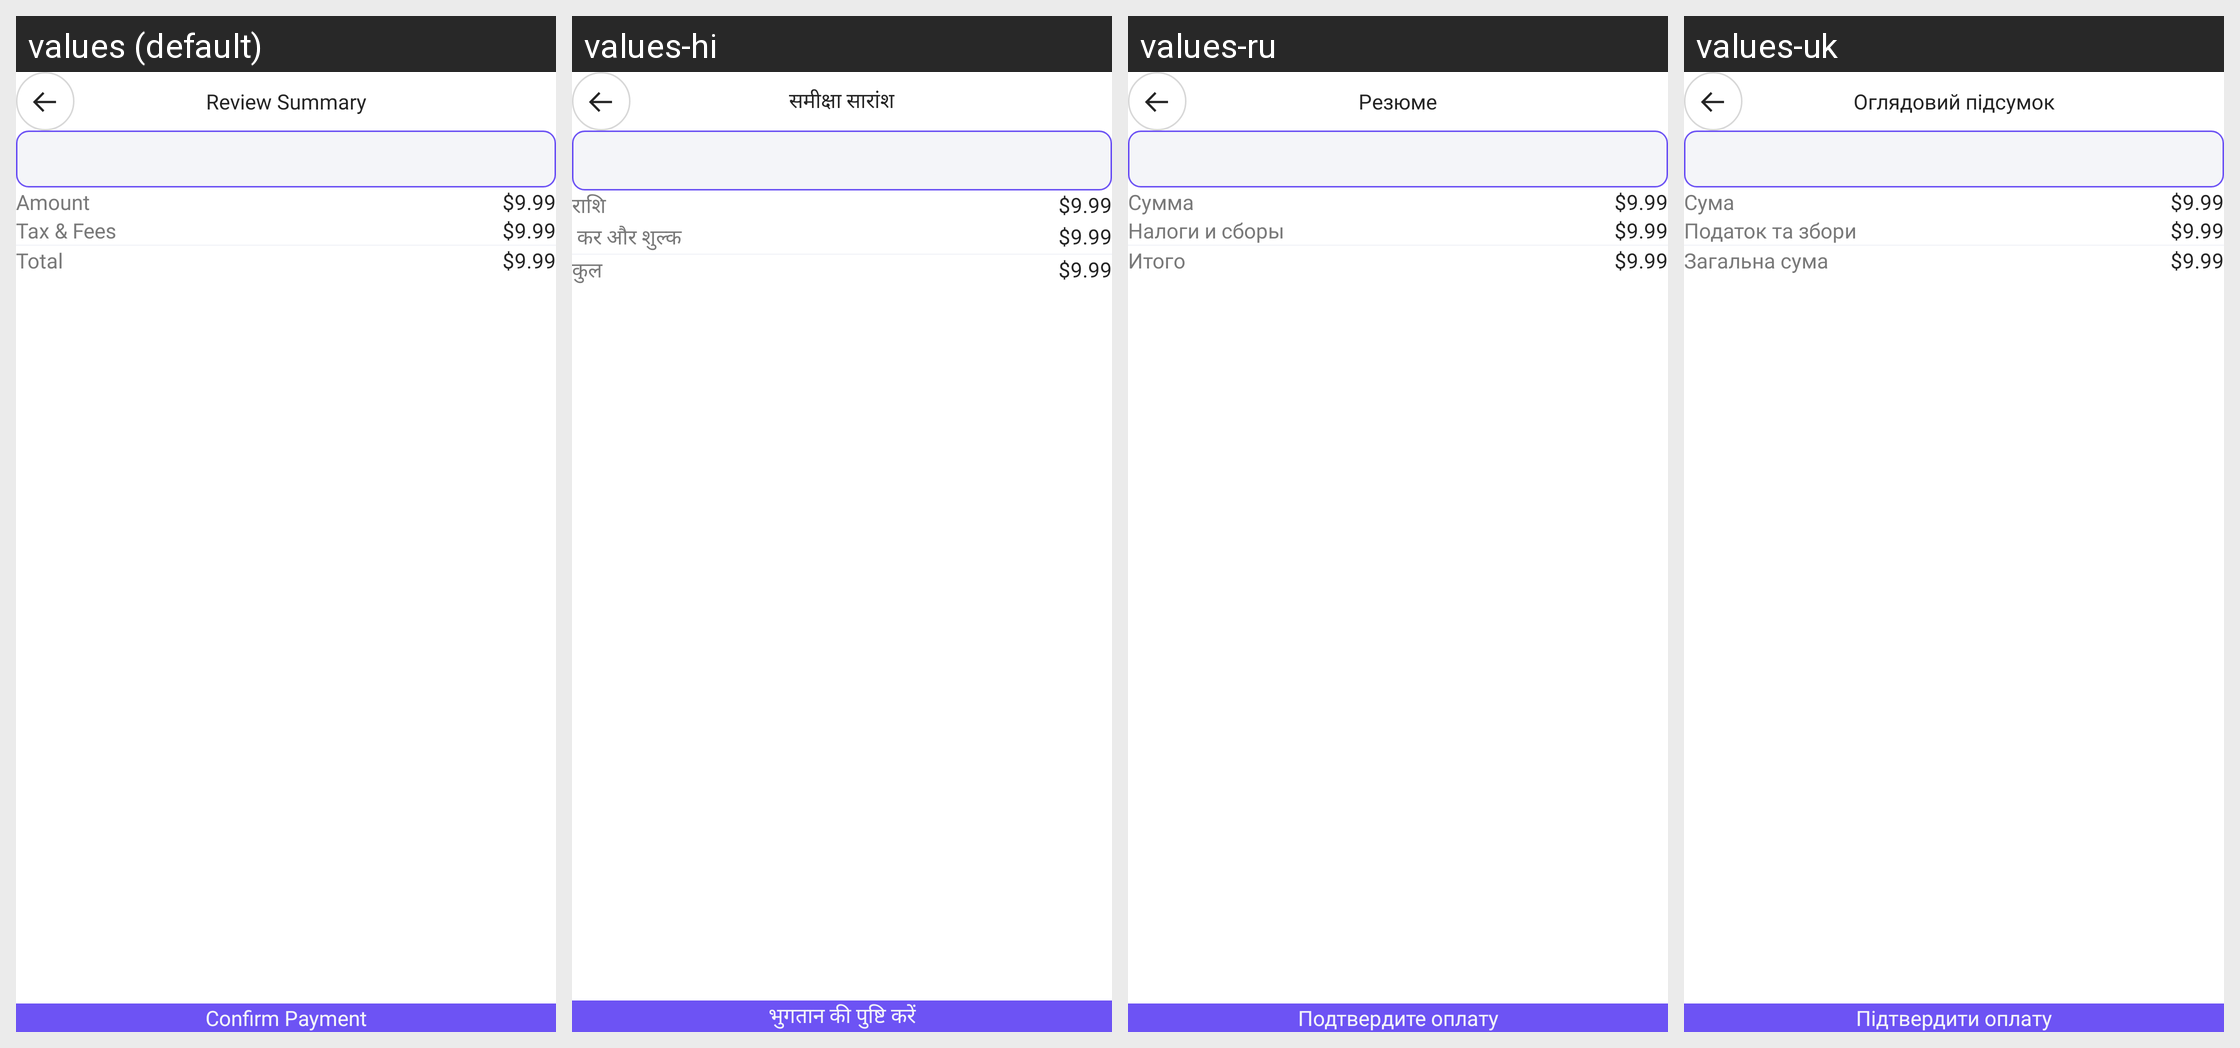

The same Android screen rendered under several of its app's locales, left to right. List the strings drawn on it with the default value and each locale's translation.
Android screen res/layout/fragment_review_summary.xml rendered under 4 locales, left to right: values (default), values-hi, values-ru, values-uk. Device: Nexus 5 (rendered at 1080×1920; each locale shown at half size, 540×960, under a caption strip naming it); theme Theme.ShindindiDatingApp.
Other locales in the repository, not shown: values-af, values-ar, values-bn, values-de, values-es, values-fil, values-fr, values-in, values-it, values-ja, values-ko, values-mr, values-nl, values-nso, values-pcm, values-pl, values-pt, values-ro, values-st, values-sw, values-ta, values-te, values-th, values-tr, values-vi, values-zh, values-zu.
Strings drawn on this screen, with the default value and each locale's value (text and hints the layout hard-codes, and strings that could not be matched under every locale, appear in the picture but are not listed):

review_summary
  values: Review Summary
  values-hi: समीक्षा सारांश
  values-ru: Резюме
  values-uk: Оглядовий підсумок

amount
  values: Amount
  values-hi: राशि
  values-ru: Сумма
  values-uk: Сума

total
  values: Total
  values-hi: कुल
  values-ru: Итого
  values-uk: Загальна сума

confirm_payment
  values: Confirm Payment
  values-hi: भुगतान की पुष्टि करें
  values-ru: Подтвердите оплату
  values-uk: Підтвердити оплату
